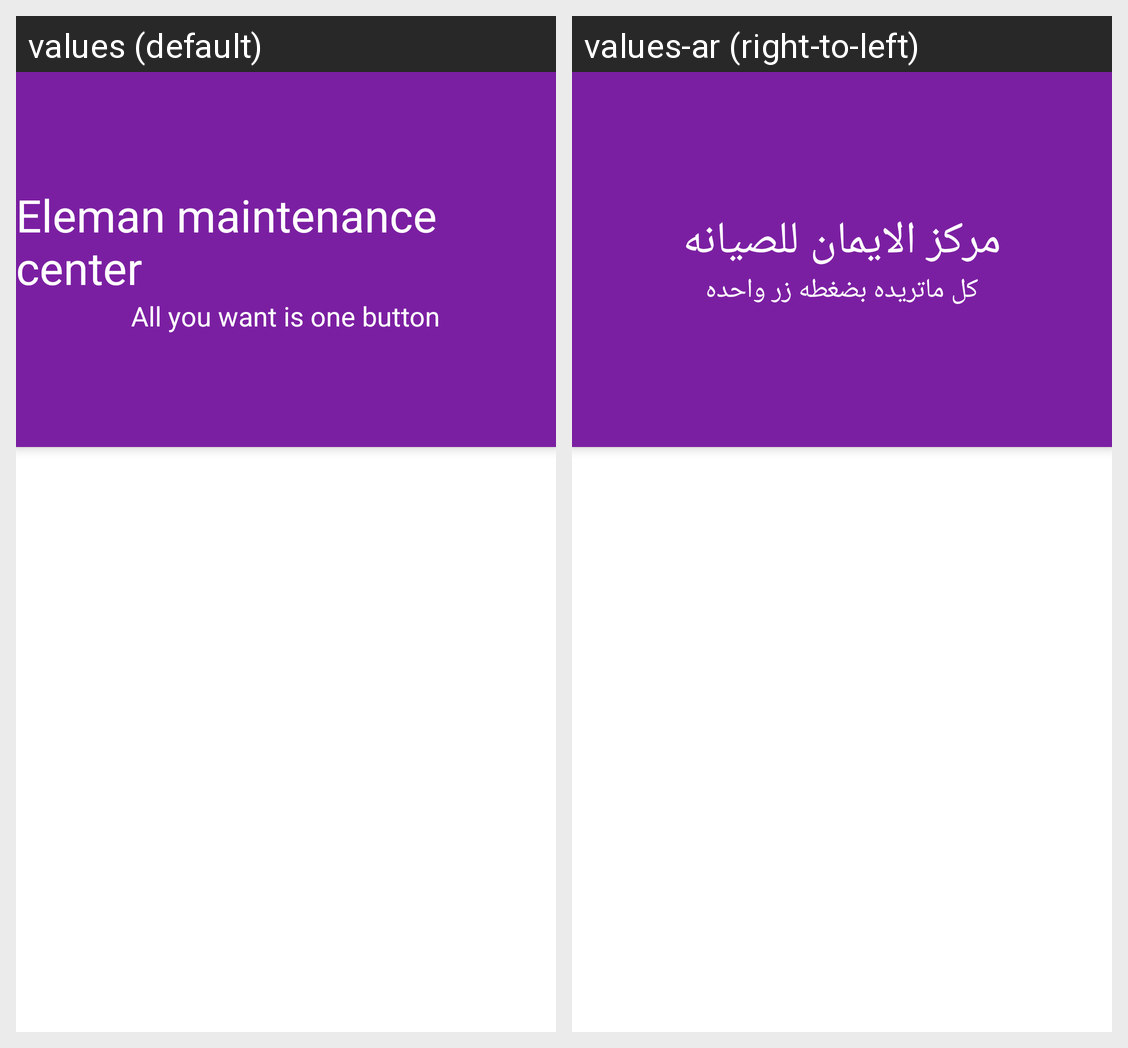

This grid shows one Android layout under two languages. Give, for every string resource on the screen, its name, the default text and each shown locale's text.
Android screen res/layout/activity_matgar.xml rendered under 2 locales, left to right: values (default), values-ar (right-to-left). Device: Nexus 5 (rendered at 1080×1920; each locale shown at half size, 540×960, under a caption strip naming it); theme AppTheme.
Strings drawn on this screen, with the default value and each locale's value (text and hints the layout hard-codes, and strings that could not be matched under every locale, appear in the picture but are not listed):

backdrop_title
  values: Eleman maintenance center
  values-ar: مركز الايمان للصيانه

backdrop_subtitle
  values: All you want is one button
  values-ar: كل ماتريده بضغطه زر واحده
